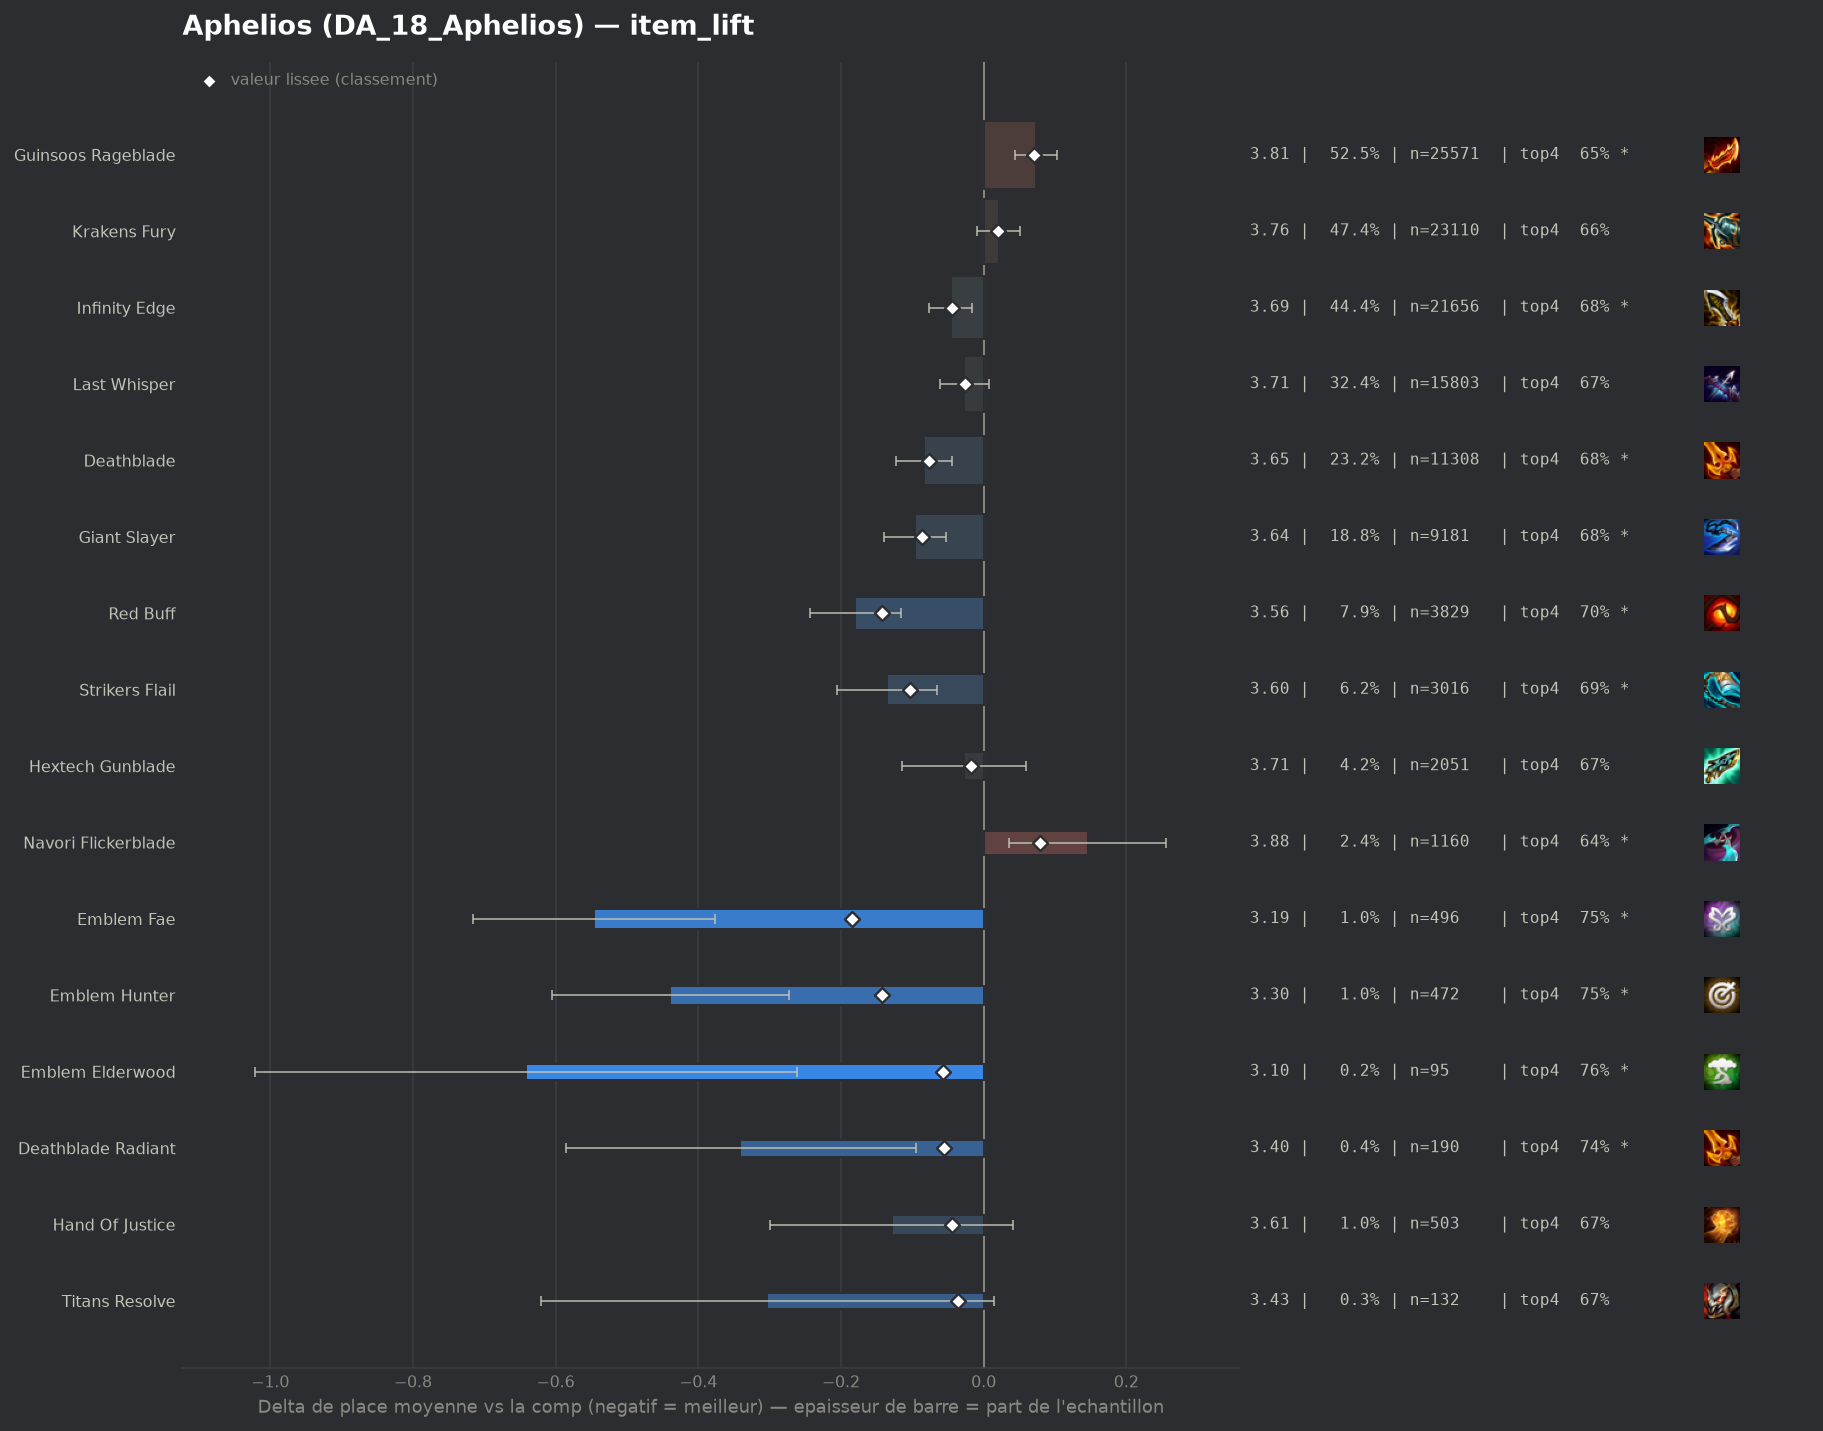

The table this chart was drawn from, first rows:
group, label, n, share, avg_place, shrunk_avg, score, d_avg, d_avg_pess, impact, d_top4, win, top2, top4, sd, z, p, significant
pepite, Emblem Fae, 496, 0.01018, 3.19, 3.551, -0.184, -0.546, -0.376, 0.0019, 0.0879, 0.2339, 0.4395, 0.75, 1.922, -6.29, 0.0, True
populaire, Red Buff, 3829, 0.07857, 3.556, 3.592, -0.143, -0.18, -0.116, 0.0112, 0.0357, 0.159, 0.3541, 0.6978, 1.927, -5.55, 0.0, True
pepite, Emblem Hunter, 472, 0.009685, 3.297, 3.592, -0.143, -0.439, -0.273, 0.0014, 0.09, 0.1758, 0.3962, 0.7521, 1.83, -5.18, 0.0, True
populaire, Strikers Flail, 3016, 0.06188, 3.6, 3.633, -0.103, -0.136, -0.066, 0.0063, 0.0312, 0.1386, 0.3402, 0.6933, 1.895, -3.81, 0.00014, True
populaire, Giant Slayer, 9181, 0.1884, 3.639, 3.648, -0.087, -0.096, -0.053, 0.0164, 0.0145, 0.1444, 0.3375, 0.6766, 1.927, -4.39, 1e-05, True
populaire, Deathblade, 11308, 0.232, 3.652, 3.658, -0.077, -0.084, -0.044, 0.0179, 0.0186, 0.1416, 0.3314, 0.6808, 1.93, -4.15, 3e-05, True
pepite, Emblem Elderwood, 95, 0.001949, 3.095, 3.679, -0.057, -0.641, -0.261, 0.0001, 0.0958, 0.2632, 0.4737, 0.7579, 1.887, -3.31, 0.00094, True
pepite, Deathblade Radiant, 190, 0.003899, 3.395, 3.68, -0.056, -0.341, -0.095, 0.0002, 0.08, 0.1526, 0.3632, 0.7421, 1.722, -2.72, 0.0065, True
populaire, Infinity Edge, 21656, 0.4444, 3.689, 3.691, -0.044, -0.046, -0.016, 0.0198, 0.013, 0.1341, 0.3166, 0.6751, 1.906, -2.97, 0.00297, True
pepite, Hand Of Justice, 503, 0.01032, 3.606, 3.692, -0.044, -0.129, 0.0, 0.0005, 0.0059, 0.159, 0.3439, 0.668, 1.943, -1.48, 0.1379, False
pepite, Titans Resolve, 132, 0.002708, 3.432, 3.699, -0.036, -0.304, 0.0, 0.0001, 0.0121, 0.197, 0.3561, 0.6742, 1.859, -1.87, 0.06095, False
, Infinity Edge Radiant, 170, 0.003488, 3.518, 3.703, -0.032, -0.218, 0.0, 0.0001, 0.0496, 0.1765, 0.3059, 0.7118, 1.879, -1.51, 0.1313, False
, Gold Collector, 461, 0.009459, 3.646, 3.707, -0.029, -0.089, 0.0, 0.0003, 0.0147, 0.167, 0.3514, 0.6768, 2.051, -0.93, 0.3529, False
populaire, Last Whisper, 15803, 0.3243, 3.708, 3.71, -0.026, -0.027, 0.0, 0.0083, 0.0105, 0.1275, 0.3111, 0.6727, 1.9, -1.55, 0.1206, False
, Emblem Executioner, 433, 0.008885, 3.67, 3.715, -0.02, -0.066, 0.0, 0.0002, -0.0016, 0.1848, 0.3603, 0.6605, 2.087, -0.65, 0.5134, False
populaire, Hextech Gunblade, 2051, 0.04208, 3.708, 3.717, -0.018, -0.027, 0.0, 0.0008, 0.0044, 0.1336, 0.3374, 0.6665, 1.976, -0.61, 0.5426, False
, Edge Of Night, 146, 0.002996, 3.616, 3.72, -0.016, -0.119, 0.0, 0.0, 0.0091, 0.1712, 0.3836, 0.6712, 2.018, -0.71, 0.4764, False
, Tacticians Crown, 146, 0.002996, 3.616, 3.72, -0.016, -0.119, 0.0, 0.0, 0.0571, 0.1712, 0.3425, 0.7192, 1.973, -0.73, 0.4665, False
, Emblem Slayer, 314, 0.006443, 3.675, 3.721, -0.015, -0.06, 0.0, 0.0001, 0.029, 0.1306, 0.3408, 0.6911, 1.967, -0.54, 0.5877, False
, Strikers Flail Radiant, 63, 0.001293, 3.746, 3.736, 0.001, 0.01, 0.0, -0.0, -0.0113, 0.0952, 0.3492, 0.6508, 1.952, 0.04, 0.966, False
, Giant Slayer Radiant, 150, 0.003078, 3.76, 3.739, 0.003, 0.024, 0.0, -0.0, -0.0088, 0.0867, 0.2667, 0.6533, 1.739, 0.17, 0.8634, False
, Guinsoos Rageblade Radiant, 250, 0.00513, 3.76, 3.741, 0.005, 0.024, 0.0, -0.0, 0.0099, 0.112, 0.304, 0.672, 1.91, 0.2, 0.8399, False
, Bloodthirster, 78, 0.0016, 3.808, 3.741, 0.005, 0.072, 0.0, -0.0, -0.0083, 0.1154, 0.2308, 0.6538, 1.747, 0.36, 0.7156, False
, Quicksilver, 700, 0.01436, 3.751, 3.742, 0.007, 0.016, 0.0, -0.0001, -0.0035, 0.1529, 0.3271, 0.6586, 2.029, 0.21, 0.8368, False
, Titanic Hydra, 111, 0.002278, 3.802, 3.742, 0.007, 0.066, 0.0, -0.0, 0.0045, 0.0901, 0.2613, 0.6667, 1.734, 0.4, 0.6876, False
, Infinity Force, 61, 0.001252, 3.869, 3.743, 0.008, 0.133, 0.0, -0.0, -0.0228, 0.0656, 0.2459, 0.6393, 1.674, 0.62, 0.5343, False
, Mittens, 103, 0.002113, 3.922, 3.753, 0.018, 0.187, 0.0, -0.0, -0.0311, 0.0874, 0.2524, 0.6311, 1.857, 1.02, 0.308, False
populaire, Krakens Fury, 23110, 0.4742, 3.757, 3.756, 0.02, 0.021, 0.0, -0.0097, -0.003, 0.1222, 0.3032, 0.6591, 1.906, 1.39, 0.1643, False
, Emblem Primal, 86, 0.001765, 4.012, 3.758, 0.022, 0.276, 0.0, -0.0, -0.0458, 0.1163, 0.3023, 0.6163, 2.06, 1.24, 0.2143, False
, Fishbones, 648, 0.0133, 3.802, 3.762, 0.027, 0.067, 0.0, -0.0004, -0.0186, 0.1358, 0.2978, 0.6435, 1.93, 0.88, 0.3804, False
, Statikk Shiv, 76, 0.001559, 4.105, 3.762, 0.027, 0.37, 0.0, -0.0, -0.1095, 0.0921, 0.25, 0.5526, 1.957, 1.65, 0.09986, False
, Last Whisper Radiant, 101, 0.002072, 4.04, 3.764, 0.029, 0.304, 0.0, -0.0001, -0.0483, 0.0792, 0.2079, 0.6139, 1.807, 1.69, 0.09122, False
, Blue Buff, 75, 0.001539, 4.413, 3.784, 0.048, 0.678, 0.226, -0.0001, -0.1421, 0.0933, 0.1867, 0.52, 1.994, 2.94, 0.00326, True
, Krakens Fury Radiant, 460, 0.009439, 3.896, 3.787, 0.051, 0.16, 0.0, -0.0005, -0.023, 0.1065, 0.2761, 0.6391, 1.92, 1.78, 0.075, False
, Spear Of Shojin, 697, 0.0143, 3.875, 3.794, 0.058, 0.14, 0.0, -0.0008, -0.0452, 0.1349, 0.3199, 0.6169, 2.011, 1.82, 0.06854, False
populaire, Guinsoos Rageblade, 25571, 0.5247, 3.809, 3.807, 0.071, 0.074, 0.044, -0.0373, -0.0165, 0.1244, 0.2993, 0.6457, 1.938, 4.93, 0.0, True
, Component B F Sword, 335, 0.006874, 4.036, 3.812, 0.077, 0.3, 0.072, -0.0005, -0.0681, 0.1313, 0.2806, 0.594, 2.127, 2.58, 0.00998, True
populaire, Navori Flickerblade, 1160, 0.0238, 3.881, 3.815, 0.079, 0.146, 0.035, -0.0019, -0.0199, 0.1034, 0.281, 0.6422, 1.9, 2.58, 0.00996, True
, Rapid Fire Cannon, 265, 0.005437, 4.128, 3.819, 0.084, 0.393, 0.167, -0.0005, -0.0734, 0.0943, 0.1925, 0.5887, 1.871, 3.41, 0.00066, True
, Gamblers Blade, 408, 0.008372, 4.042, 3.826, 0.09, 0.306, 0.109, -0.0008, -0.0837, 0.1127, 0.2794, 0.5784, 2.021, 3.05, 0.0023, True
, Component Sparring Gloves, 156, 0.003201, 4.59, 3.853, 0.118, 0.854, 0.524, -0.0004, -0.1749, 0.0641, 0.2051, 0.4872, 2.103, 5.07, 0.0, True
, Emblem Inferno, 723, 0.01484, 4.084, 3.884, 0.149, 0.349, 0.203, -0.0022, -0.0688, 0.1037, 0.2476, 0.5934, 1.988, 4.68, 0.0, True
, Component Recurve Bow, 258, 0.005294, 4.57, 3.91, 0.175, 0.834, 0.573, -0.0009, -0.1544, 0.0853, 0.2093, 0.5078, 2.132, 6.27, 0.0, True
